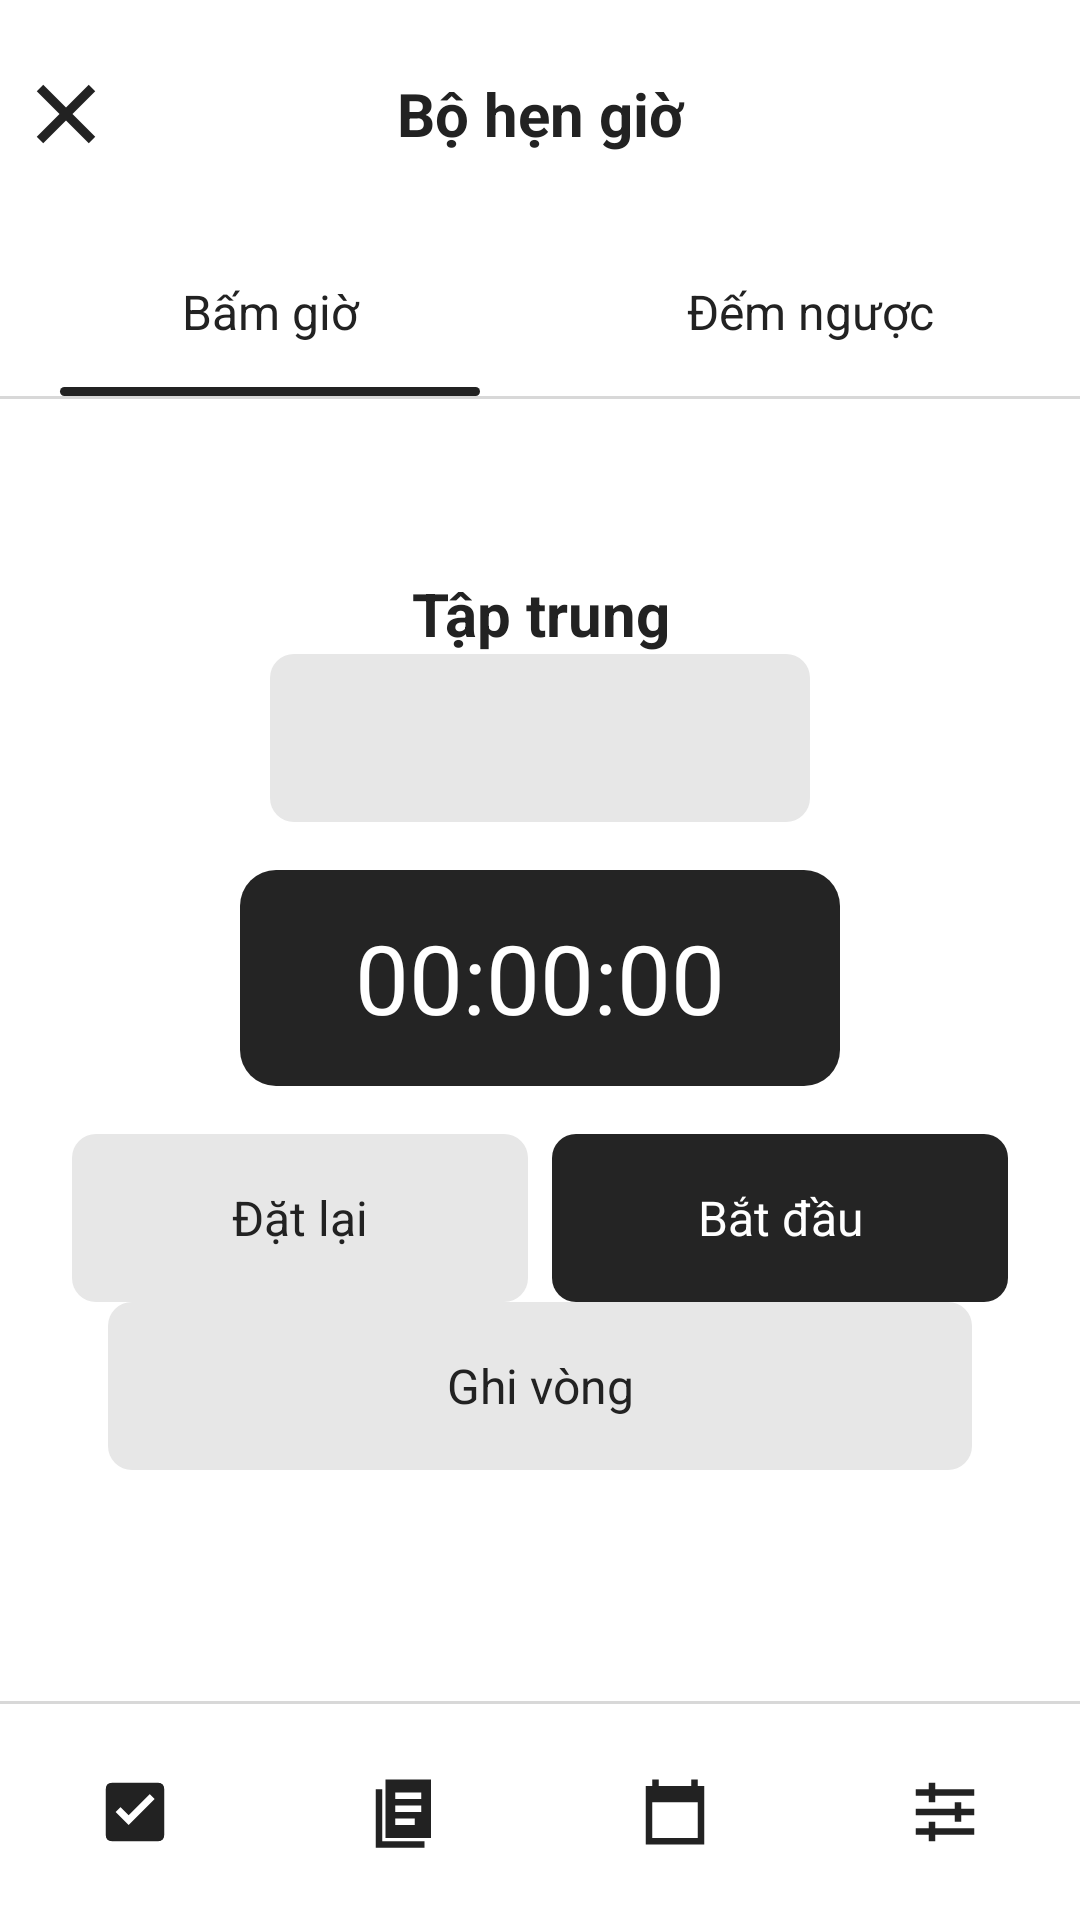

This screen was rendered from an Android layout file. Write that file and the resources it references.
<!-- AndroidManifest.xml: application theme Theme.TaskManager -->
<!-- res/layout/dialog_timer.xml -->
<?xml version="1.0" encoding="utf-8"?>
<LinearLayout xmlns:android="http://schemas.android.com/apk/res/android" android:layout_width="match_parent" android:layout_height="match_parent" android:orientation="vertical">
    <FrameLayout android:layout_width="match_parent" android:layout_height="76dp" xmlns:android="http://schemas.android.com/apk/res/android">
        <TextView style="@style/ScreenTitle" android:text="@string/timer" />
        <ImageButton android:id="@+id/closeTimer" style="@style/IconButton" android:src="@drawable/ic_close" android:contentDescription="@string/close" android:layout_gravity="start|center_vertical" />
    </FrameLayout>
    <RadioGroup android:id="@+id/timerModes" android:layout_width="match_parent" android:layout_height="wrap_content" android:orientation="horizontal" xmlns:android="http://schemas.android.com/apk/res/android">
        <RadioButton android:id="@+id/stopwatchMode" style="@style/TimerTab" android:text="@string/stopwatch" android:checked="true" />
        <RadioButton android:id="@+id/countdownMode" style="@style/TimerTab" android:text="@string/countdown" />
    </RadioGroup>
    <View android:layout_width="match_parent" android:layout_height="1dp" android:background="@color/workspace_line" />
    <ScrollView android:layout_width="match_parent" android:layout_height="0dp" android:layout_weight="1" android:fillViewport="true">
        <LinearLayout android:layout_width="match_parent" android:layout_height="wrap_content" android:orientation="vertical" android:gravity="center" android:padding="24dp">
            <TextView android:layout_width="match_parent" android:layout_height="wrap_content" android:gravity="center" android:text="@string/focus" android:textSize="20sp" android:textStyle="bold" xmlns:android="http://schemas.android.com/apk/res/android" />
            <Spinner android:id="@+id/focusHabit" android:background="@drawable/control_gray" android:padding="10dp" android:layout_gravity="center_horizontal" android:layout_width="180dp" android:layout_height="56dp" xmlns:android="http://schemas.android.com/apk/res/android" />
            <TextView android:id="@+id/countdownLabels" android:layout_width="match_parent" android:layout_height="wrap_content" android:gravity="center" android:text="@string/time_units" android:visibility="gone" xmlns:android="http://schemas.android.com/apk/res/android" />
            <LinearLayout android:id="@+id/countdownInputs" android:layout_width="match_parent" android:layout_height="wrap_content" android:gravity="center" android:visibility="gone" xmlns:android="http://schemas.android.com/apk/res/android">
                <NumberPicker android:id="@+id/timerHours" android:layout_width="wrap_content" android:layout_height="wrap_content" />
                <NumberPicker android:id="@+id/timerMinutes" android:layout_width="wrap_content" android:layout_height="wrap_content" />
                <NumberPicker android:id="@+id/timerSeconds" android:layout_width="wrap_content" android:layout_height="wrap_content" />
            </LinearLayout>
            <TextView android:id="@+id/timerDisplay" android:layout_gravity="center_horizontal" android:layout_width="200dp" android:layout_height="72dp" android:gravity="center" android:background="@drawable/timer_panel" android:textColor="#FFFFFF" android:textSize="32sp" android:text="00:00:00" android:layout_marginTop="16dp" android:layout_marginBottom="16dp" xmlns:android="http://schemas.android.com/apk/res/android" />
            <LinearLayout android:layout_width="match_parent" android:layout_height="56dp" xmlns:android="http://schemas.android.com/apk/res/android">
                <Button style="@style/FlatButton" android:id="@+id/timerReset" android:layout_marginEnd="8dp" android:layout_width="0dp" android:layout_height="match_parent" android:layout_weight="1" android:text="@string/reset" android:textAllCaps="false" />
                <Button style="@style/BlackButton" android:id="@+id/timerStart" android:backgroundTint="#242424" android:textColor="#FFFFFF" android:layout_width="0dp" android:layout_height="match_parent" android:layout_weight="1" android:text="@string/start" android:textAllCaps="false" />
            </LinearLayout>
            <Button android:id="@+id/timerLap" style="@style/WideButton" android:text="@string/lap" xmlns:android="http://schemas.android.com/apk/res/android" />
            <TextView android:id="@+id/timerLaps" android:layout_width="match_parent" android:layout_height="wrap_content" android:gravity="center" xmlns:android="http://schemas.android.com/apk/res/android" />
        </LinearLayout>
    </ScrollView>
    <View android:layout_width="match_parent" android:layout_height="1dp" android:background="@color/workspace_line" />
    <include layout="@layout/bottom_navigation" />
</LinearLayout>
<!-- res/layout/bottom_navigation.xml (included above) -->
<LinearLayout xmlns:android="http://schemas.android.com/apk/res/android" xmlns:app="http://schemas.android.com/apk/res-auto" android:layout_width="match_parent" android:layout_height="72dp" android:background="@color/workspace_surface"><FrameLayout android:layout_width="0dp" android:layout_height="match_parent" android:layout_weight="1">
<ImageButton android:id="@+id/navTasks" style="@style/IconButton" app:srcCompat="@drawable/ic_tasks" android:contentDescription="@string/nav_tasks" android:layout_width="match_parent" android:layout_height="match_parent" android:padding="23dp" />
<View android:id="@+id/navTasksIndicator" android:layout_width="28dp" android:layout_height="3dp" android:layout_gravity="bottom|center_horizontal" android:layout_marginBottom="9dp" android:background="@drawable/nav_underline" android:visibility="invisible" android:importantForAccessibility="no" />
</FrameLayout><FrameLayout android:layout_width="0dp" android:layout_height="match_parent" android:layout_weight="1">
<ImageButton android:id="@+id/navJournal" style="@style/IconButton" app:srcCompat="@drawable/ic_journal" android:contentDescription="@string/nav_journal" android:layout_width="match_parent" android:layout_height="match_parent" android:padding="23dp" />
<View android:id="@+id/navJournalIndicator" android:layout_width="28dp" android:layout_height="3dp" android:layout_gravity="bottom|center_horizontal" android:layout_marginBottom="9dp" android:background="@drawable/nav_underline" android:visibility="invisible" android:importantForAccessibility="no" />
</FrameLayout><FrameLayout android:layout_width="0dp" android:layout_height="match_parent" android:layout_weight="1">
<ImageButton android:id="@+id/navCalendar" style="@style/IconButton" app:srcCompat="@drawable/ic_calendar" android:contentDescription="@string/nav_calendar" android:layout_width="match_parent" android:layout_height="match_parent" android:padding="23dp" />
<View android:id="@+id/navCalendarIndicator" android:layout_width="28dp" android:layout_height="3dp" android:layout_gravity="bottom|center_horizontal" android:layout_marginBottom="9dp" android:background="@drawable/nav_underline" android:visibility="invisible" android:importantForAccessibility="no" />
</FrameLayout><FrameLayout android:layout_width="0dp" android:layout_height="match_parent" android:layout_weight="1">
<ImageButton android:id="@+id/navSettings" style="@style/IconButton" app:srcCompat="@drawable/ic_settings" android:contentDescription="@string/nav_settings" android:layout_width="match_parent" android:layout_height="match_parent" android:padding="23dp" />
<View android:id="@+id/navSettingsIndicator" android:layout_width="28dp" android:layout_height="3dp" android:layout_gravity="bottom|center_horizontal" android:layout_marginBottom="9dp" android:background="@drawable/nav_underline" android:visibility="invisible" android:importantForAccessibility="no" />
</FrameLayout></LinearLayout>
<!-- resources referenced by this layout -->
<resources>
  <color name="workspace_line">#D8D8D8</color>
  <color name="workspace_surface">#FFFFFF</color>
  <!-- drawable control_gray (drawable) -->
  <ripple xmlns:android="http://schemas.android.com/apk/res/android" android:color="#20808080"><item><shape><solid android:color="@color/workspace_control" /><corners android:radius="8dp" /></shape></item></ripple>
  <!-- drawable ic_calendar (drawable) -->
  <vector xmlns:android="http://schemas.android.com/apk/res/android" android:width="22dp" android:height="22dp" android:viewportWidth="24" android:viewportHeight="24"><path android:fillColor="@color/workspace_text" android:fillType="evenOdd" android:pathData="M5,2L7,2L7,4L17,4L17,2L19,2L19,4L21,4L21,22L3,22L3,4L5,4Z M5,9L5,20L19,20L19,9Z" /></vector>
  <!-- drawable ic_close (drawable) -->
  <vector xmlns:android="http://schemas.android.com/apk/res/android" android:width="24dp" android:height="24dp" android:viewportWidth="24" android:viewportHeight="24"><path android:fillColor="@color/workspace_text" android:fillType="evenOdd" android:pathData="M5,3L12,10L19,3L21,5L14,12L21,19L19,21L12,14L5,21L3,19L10,12L3,5Z" /></vector>
  <!-- drawable ic_tasks (drawable) -->
  <vector xmlns:android="http://schemas.android.com/apk/res/android" android:width="22dp" android:height="22dp" android:viewportWidth="24" android:viewportHeight="24"><path android:fillColor="@color/workspace_text" android:fillType="evenOdd" android:pathData="M5,3L19,3Q21,3 21,5L21,19Q21,21 19,21L5,21Q3,21 3,19L3,5Q3,3 5,3M6,12L10,16L18,8L16.5,6.5L10,13L7.5,10.5Z" /></vector>
  <!-- drawable nav_underline (drawable) -->
  <shape xmlns:android="http://schemas.android.com/apk/res/android"><solid android:color="@color/navigation_blue"/><corners android:radius="2dp"/></shape>
  <!-- drawable timer_panel (drawable) -->
  <shape xmlns:android="http://schemas.android.com/apk/res/android">
   <solid android:color="#242424" />
   <corners android:radius="12dp" />
  </shape>
  <string name="close">Đóng</string>
  <string name="countdown">Đếm ngược</string>
  <string name="focus">Tập trung</string>
  <string name="lap">Ghi vòng</string>
  <string name="nav_calendar">Lịch</string>
  <string name="nav_journal">Nhật ký</string>
  <string name="nav_settings">Cài đặt</string>
  <string name="nav_tasks">Công việc</string>
  <string name="reset">Đặt lại</string>
  <string name="start">Bắt đầu</string>
  <string name="stopwatch">Bấm giờ</string>
  <string name="time_units">Giờ · Phút · Giây</string>
  <string name="timer">Bộ hẹn giờ</string>
  <style name="BlackButton" parent="FlatButton"><item name="android:background">@drawable/control_black</item><item name="android:textColor">#FFFFFF</item></style>
  <style name="ScreenTitle" parent="ScreenTitleBase" />
  <style name="WideButton" parent="FlatButton">
          <item name="android:layout_width">match_parent</item>
          <item name="android:layout_height">wrap_content</item>
          <item name="android:minHeight">56dp</item>
          <item name="android:layout_marginStart">12dp</item><item name="android:layout_marginEnd">12dp</item>
          <item name="android:textAllCaps">false</item>
      </style>
  <style name="Theme.TaskManager" parent="Theme.TaskManagerBase" />
  <color name="workspace_control">#E7E7E7</color>
  <color name="workspace_text">#222222</color>
  <color name="navigation_blue">#2675E8</color>
  <!-- drawable control_black (drawable) -->
  <ripple xmlns:android="http://schemas.android.com/apk/res/android" android:color="#20808080"><item><shape><solid android:color="#242424" /><corners android:radius="8dp" /></shape></item></ripple>
  <style name="ScreenTitleBase">
          <item name="android:layout_width">match_parent</item>
          <item name="android:layout_height">76dp</item>
          <item name="android:gravity">center</item>
          <item name="android:textSize">20sp</item>
          <item name="android:textColor">@color/workspace_text</item>
          <item name="android:textStyle">bold</item>
          
      </style>
</resources>
